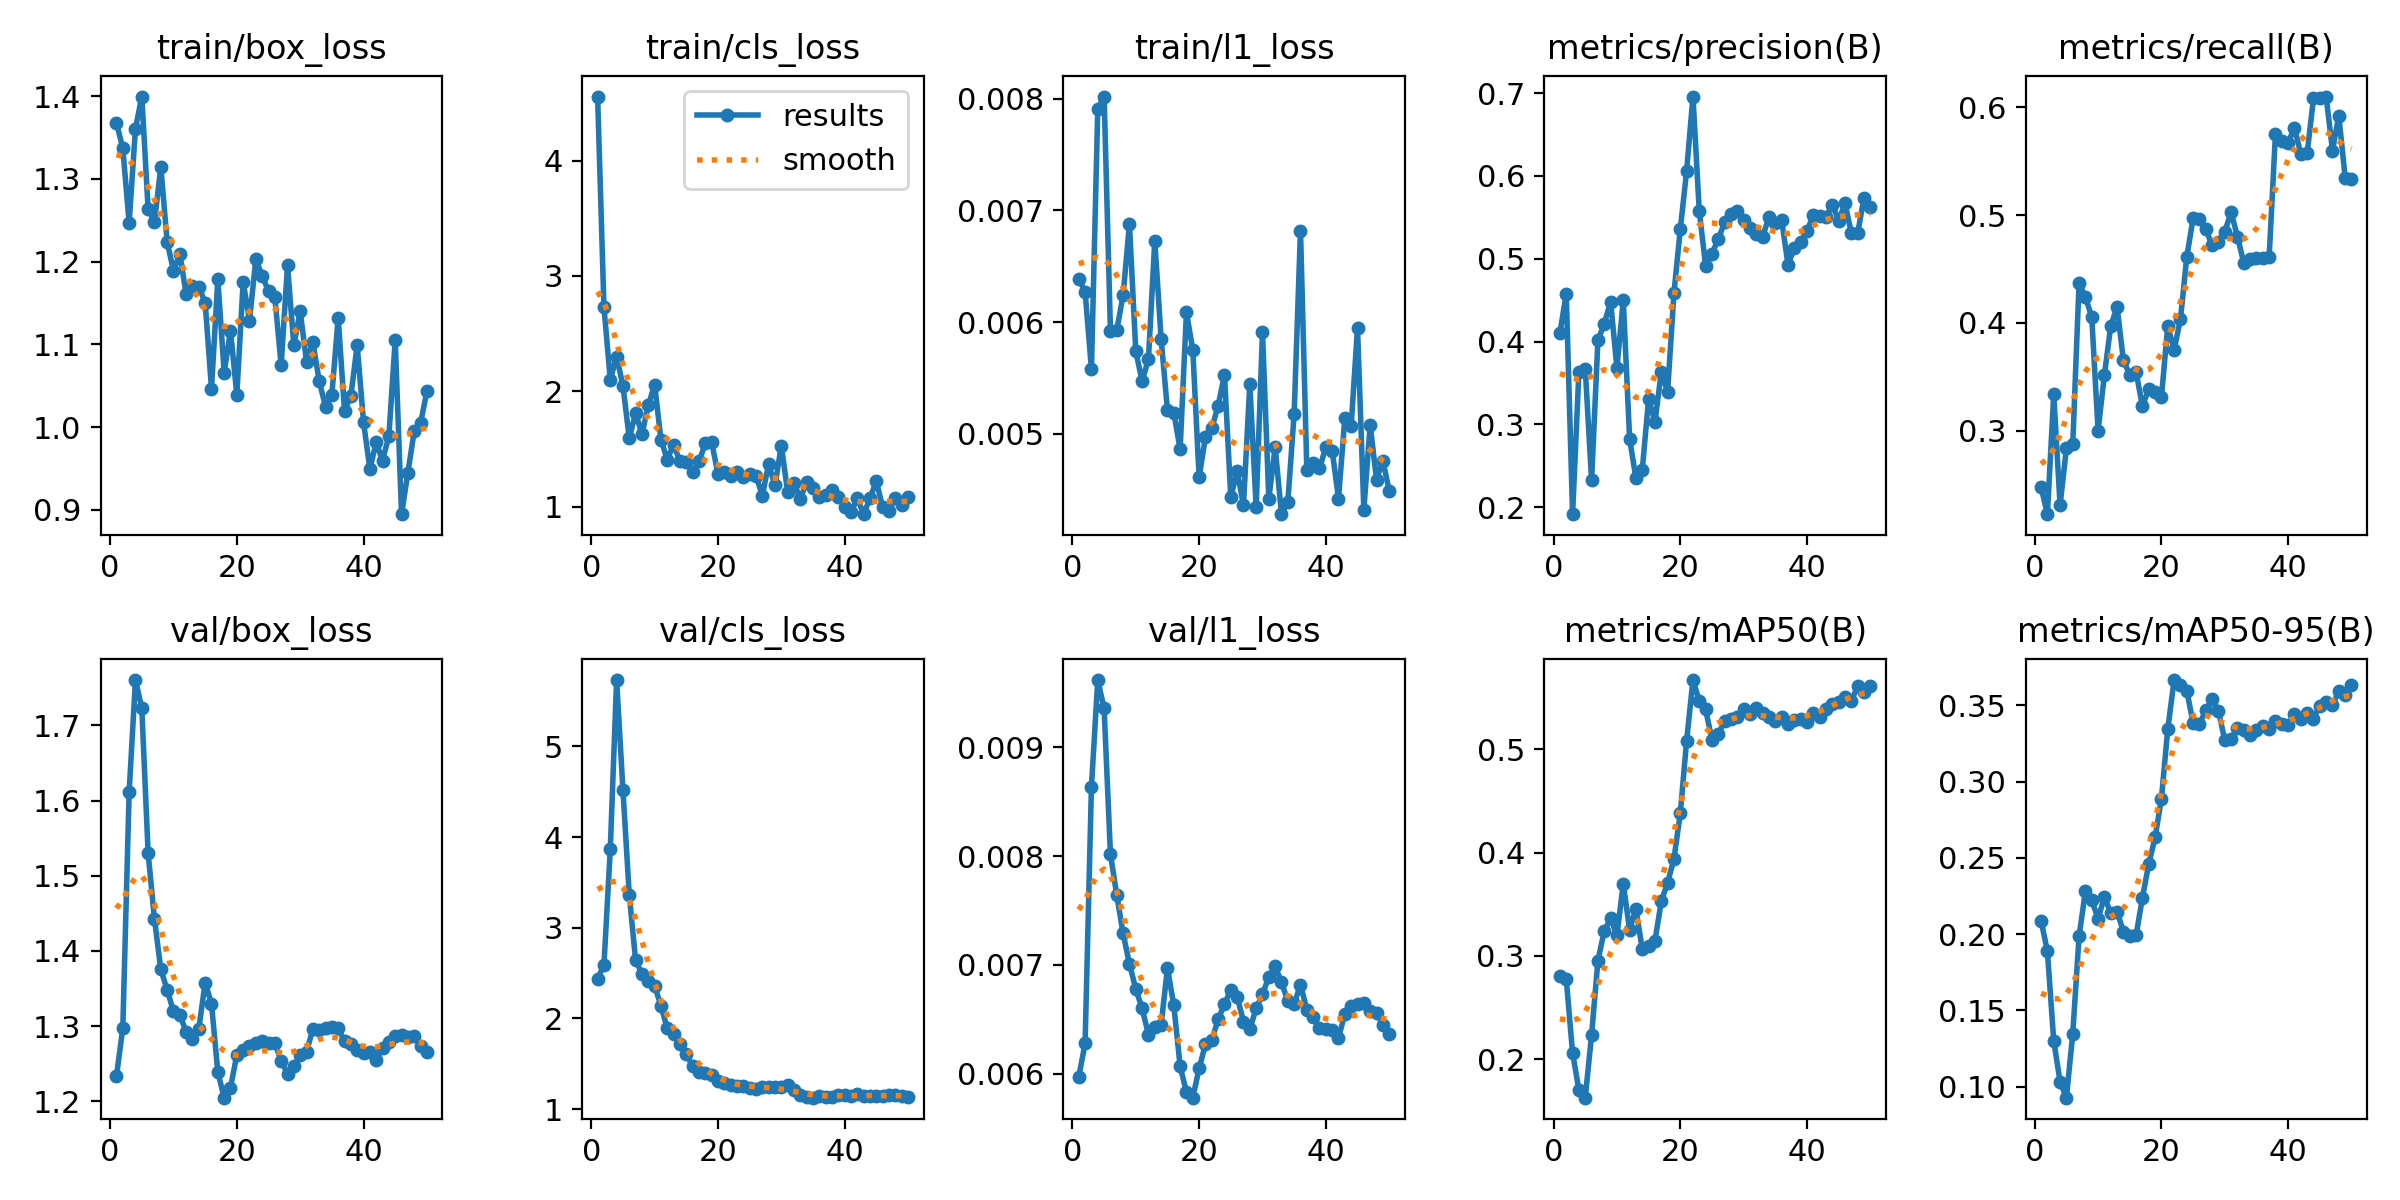

The file beside this chart, header and first rows:
epoch, time, train/box_loss, train/cls_loss, train/l1_loss, metrics/precision(B), metrics/recall(B), metrics/mAP50(B), metrics/mAP50-95(B), val/box_loss, val/cls_loss, val/l1_loss, lr/pg0, lr/pg1, lr/pg2
1, 52.65, 1.368, 4.555, 0.00639, 0.4102, 0.2476, 0.2802, 0.2088, 1.233, 2.438, 0.00597, 0.0003125, 0.0003125, 0.0003125
2, 97.97, 1.337, 2.732, 0.00627, 0.4578, 0.2224, 0.2777, 0.1888, 1.297, 2.591, 0.00628, 0.0007147, 0.0007147, 0.0007147
3, 149.3, 1.247, 2.1, 0.00558, 0.1916, 0.3336, 0.2059, 0.13, 1.611, 3.866, 0.00864, 0.0011, 0.0011, 0.0011
4, 194.8, 1.361, 2.301, 0.00791, 0.3638, 0.2308, 0.1703, 0.1032, 1.76, 5.731, 0.00962, 0.001176, 0.001176, 0.001176
5, 241.8, 1.4, 2.046, 0.00802, 0.3669, 0.2835, 0.1627, 0.09277, 1.723, 4.516, 0.00936, 0.001151, 0.001151, 0.001151
6, 285.7, 1.263, 1.592, 0.00592, 0.2326, 0.2871, 0.2235, 0.1346, 1.53, 3.36, 0.00802, 0.001126, 0.001126, 0.001126
7, 328.8, 1.248, 1.811, 0.00593, 0.4017, 0.4373, 0.2953, 0.1985, 1.442, 2.639, 0.00764, 0.001102, 0.001102, 0.001102
8, 379.1, 1.314, 1.628, 0.00624, 0.4215, 0.4239, 0.3244, 0.2281, 1.375, 2.495, 0.00729, 0.001077, 0.001077, 0.001077
9, 425.8, 1.224, 1.878, 0.00688, 0.4483, 0.4054, 0.3362, 0.2223, 1.348, 2.415, 0.00701, 0.001052, 0.001052, 0.001052
10, 470.2, 1.189, 2.057, 0.00574, 0.368, 0.3, 0.3199, 0.2099, 1.32, 2.358, 0.00678, 0.001027, 0.001027, 0.001027
11, 516.8, 1.21, 1.579, 0.00547, 0.45, 0.3518, 0.3699, 0.2244, 1.315, 2.138, 0.0066, 0.001002, 0.001002, 0.001002
12, 560.2, 1.16, 1.408, 0.00567, 0.2828, 0.3972, 0.3252, 0.2137, 1.292, 1.89, 0.00636, 0.0009778, 0.0009778, 0.0009778
13, 603.4, 1.171, 1.538, 0.00673, 0.2347, 0.4147, 0.3454, 0.2146, 1.282, 1.832, 0.00643, 0.000953, 0.000953, 0.000953
14, 649.5, 1.17, 1.391, 0.00585, 0.2452, 0.3651, 0.3065, 0.2017, 1.296, 1.721, 0.00645, 0.0009283, 0.0009283, 0.0009283
15, 692.8, 1.15, 1.386, 0.00521, 0.3306, 0.3518, 0.3094, 0.1987, 1.358, 1.604, 0.00697, 0.0009035, 0.0009035, 0.0009035
16, 737.5, 1.046, 1.299, 0.00519, 0.303, 0.3544, 0.3145, 0.1991, 1.33, 1.477, 0.00663, 0.0008787, 0.0008787, 0.0008787
17, 782.1, 1.179, 1.392, 0.00486, 0.3632, 0.3224, 0.3527, 0.2238, 1.239, 1.412, 0.00607, 0.000854, 0.000854, 0.000854
18, 827.2, 1.066, 1.548, 0.00609, 0.3396, 0.3389, 0.371, 0.246, 1.205, 1.396, 0.00583, 0.0008293, 0.0008293, 0.0008293
19, 871.1, 1.116, 1.559, 0.00575, 0.4584, 0.3354, 0.3938, 0.2633, 1.218, 1.372, 0.00578, 0.0008045, 0.0008045, 0.0008045
20, 914.9, 1.039, 1.284, 0.00461, 0.5354, 0.3309, 0.4379, 0.2888, 1.262, 1.308, 0.00605, 0.0007797, 0.0007797, 0.0007797
21, 960.7, 1.176, 1.304, 0.00497, 0.6058, 0.3971, 0.5082, 0.3344, 1.268, 1.288, 0.00627, 0.000755, 0.000755, 0.000755
22, 1006, 1.129, 1.262, 0.00505, 0.6958, 0.3748, 0.5671, 0.3665, 1.274, 1.266, 0.00631, 0.0007302, 0.0007302, 0.0007302
23, 1049, 1.203, 1.298, 0.00525, 0.5573, 0.4033, 0.5469, 0.3634, 1.277, 1.258, 0.0065, 0.0007055, 0.0007055, 0.0007055
24, 1095, 1.183, 1.257, 0.00553, 0.4912, 0.4608, 0.5386, 0.3595, 1.28, 1.253, 0.00664, 0.0006808, 0.0006808, 0.0006808
25, 1139, 1.164, 1.284, 0.00443, 0.5061, 0.4973, 0.5094, 0.3383, 1.278, 1.231, 0.00677, 0.000656, 0.000656, 0.000656
26, 1183, 1.157, 1.269, 0.00467, 0.5237, 0.4962, 0.515, 0.3377, 1.277, 1.224, 0.00671, 0.0006312, 0.0006312, 0.0006312
27, 1228, 1.075, 1.096, 0.00436, 0.544, 0.4868, 0.5274, 0.3468, 1.254, 1.239, 0.00648, 0.0006065, 0.0006065, 0.0006065
28, 1273, 1.195, 1.369, 0.00545, 0.5542, 0.4719, 0.5297, 0.3538, 1.236, 1.245, 0.00641, 0.0005818, 0.0005818, 0.0005818
29, 1320, 1.099, 1.183, 0.00434, 0.5574, 0.4753, 0.5317, 0.3464, 1.247, 1.243, 0.0066, 0.000557, 0.000557, 0.000557
30, 1365, 1.14, 1.529, 0.00591, 0.5465, 0.4844, 0.5391, 0.3271, 1.262, 1.242, 0.00673, 0.0005322, 0.0005322, 0.0005322
31, 1409, 1.079, 1.124, 0.00442, 0.5367, 0.5028, 0.5338, 0.3278, 1.266, 1.266, 0.00689, 0.0005075, 0.0005075, 0.0005075
32, 1454, 1.103, 1.202, 0.00488, 0.5301, 0.4799, 0.5402, 0.3351, 1.295, 1.209, 0.00699, 0.0004827, 0.0004827, 0.0004827
33, 1498, 1.056, 1.069, 0.00428, 0.526, 0.4556, 0.5349, 0.3335, 1.295, 1.155, 0.00684, 0.000458, 0.000458, 0.000458
34, 1543, 1.025, 1.211, 0.00439, 0.551, 0.4589, 0.5312, 0.3305, 1.298, 1.128, 0.00667, 0.0004332, 0.0004332, 0.0004332
35, 1588, 1.039, 1.166, 0.00518, 0.5432, 0.4603, 0.5274, 0.3337, 1.298, 1.126, 0.00664, 0.0004085, 0.0004085, 0.0004085
36, 1634, 1.132, 1.086, 0.00682, 0.5467, 0.4606, 0.5315, 0.3366, 1.297, 1.14, 0.00682, 0.0003837, 0.0003837, 0.0003837
37, 1678, 1.019, 1.103, 0.00468, 0.493, 0.4606, 0.5247, 0.3344, 1.28, 1.134, 0.00659, 0.000359, 0.000359, 0.000359
38, 1723, 1.038, 1.142, 0.00474, 0.5126, 0.5755, 0.5286, 0.3396, 1.276, 1.137, 0.00652, 0.0003343, 0.0003343, 0.0003343
39, 1767, 1.099, 1.081, 0.00469, 0.5207, 0.5685, 0.5295, 0.3375, 1.269, 1.157, 0.00642, 0.0003095, 0.0003095, 0.0003095
40, 1813, 1.006, 1.001, 0.00488, 0.533, 0.5673, 0.5267, 0.3371, 1.264, 1.157, 0.00641, 0.0002848, 0.0002848, 0.0002848
41, 1856, 0.9493, 0.9559, 0.00485, 0.5534, 0.5809, 0.5353, 0.3443, 1.265, 1.144, 0.0064, 0.00026, 0.00026, 0.00026
42, 1899, 0.9815, 1.07, 0.00442, 0.5518, 0.5569, 0.531, 0.3408, 1.255, 1.163, 0.00633, 0.0002352, 0.0002352, 0.0002352
43, 1941, 0.9595, 0.9344, 0.00514, 0.5506, 0.5571, 0.5394, 0.345, 1.27, 1.15, 0.00655, 0.0002105, 0.0002105, 0.0002105
44, 1985, 0.989, 1.074, 0.00507, 0.5653, 0.6082, 0.5441, 0.3412, 1.279, 1.145, 0.00662, 0.0001857, 0.0001857, 0.0001857
45, 2028, 1.105, 1.219, 0.00595, 0.5458, 0.6084, 0.5454, 0.3497, 1.286, 1.145, 0.00664, 0.000161, 0.000161, 0.000161
46, 2072, 0.8946, 0.9925, 0.00432, 0.5669, 0.61, 0.5504, 0.3524, 1.288, 1.146, 0.00665, 0.0001363, 0.0001363, 0.0001363
47, 2115, 0.9447, 0.9622, 0.00508, 0.5312, 0.5599, 0.5466, 0.3503, 1.286, 1.154, 0.00658, 0.0001115, 0.0001115, 0.0001115
48, 2158, 0.995, 1.074, 0.00459, 0.5307, 0.5923, 0.5614, 0.359, 1.286, 1.158, 0.00656, 8.675e-05, 8.675e-05, 8.675e-05
49, 2202, 1.005, 1.01, 0.00476, 0.5736, 0.5348, 0.5551, 0.3565, 1.274, 1.146, 0.00645, 6.2e-05, 6.2e-05, 6.2e-05
50, 2246, 1.043, 1.083, 0.00449, 0.5622, 0.5338, 0.5613, 0.3632, 1.265, 1.139, 0.00637, 3.725e-05, 3.725e-05, 3.725e-05
